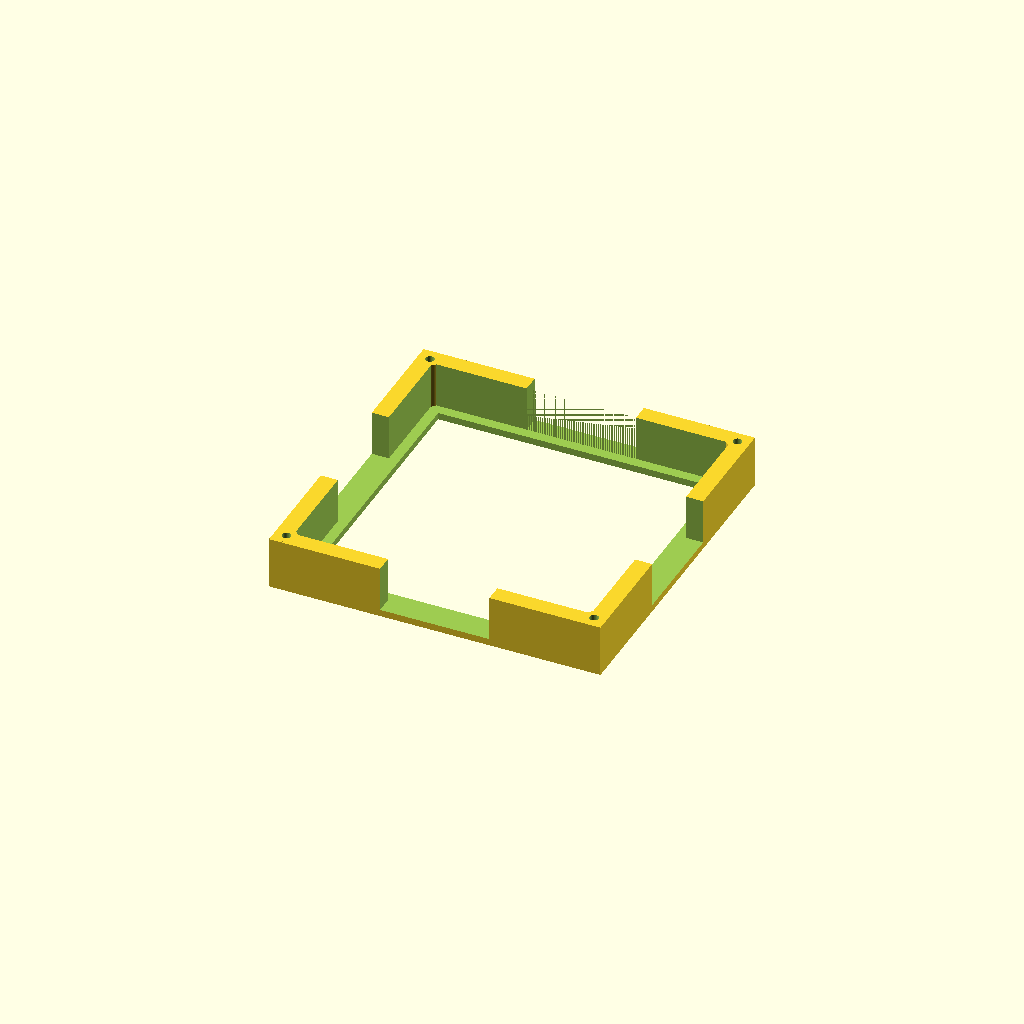
Cell 1 — every parameter at its default value.
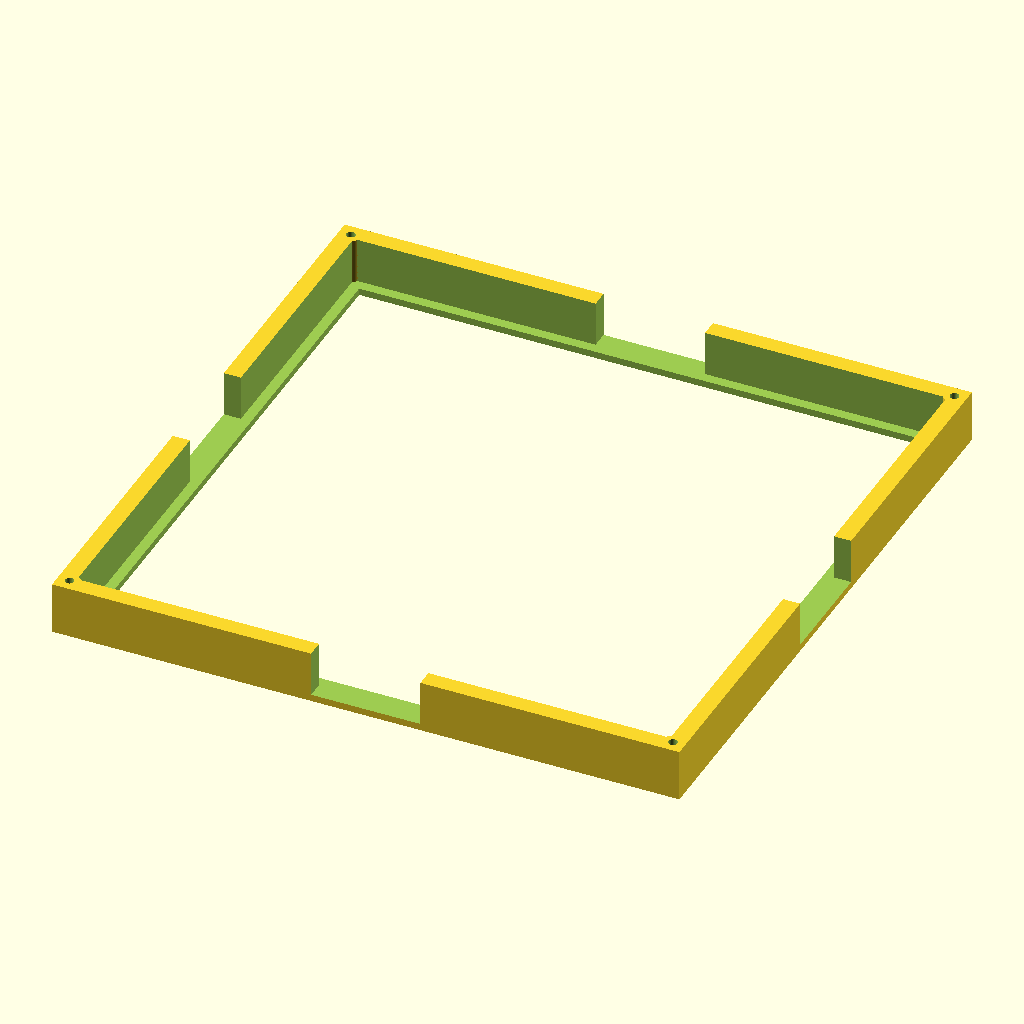
Cell 2: the same model with panel_side = 173.2.
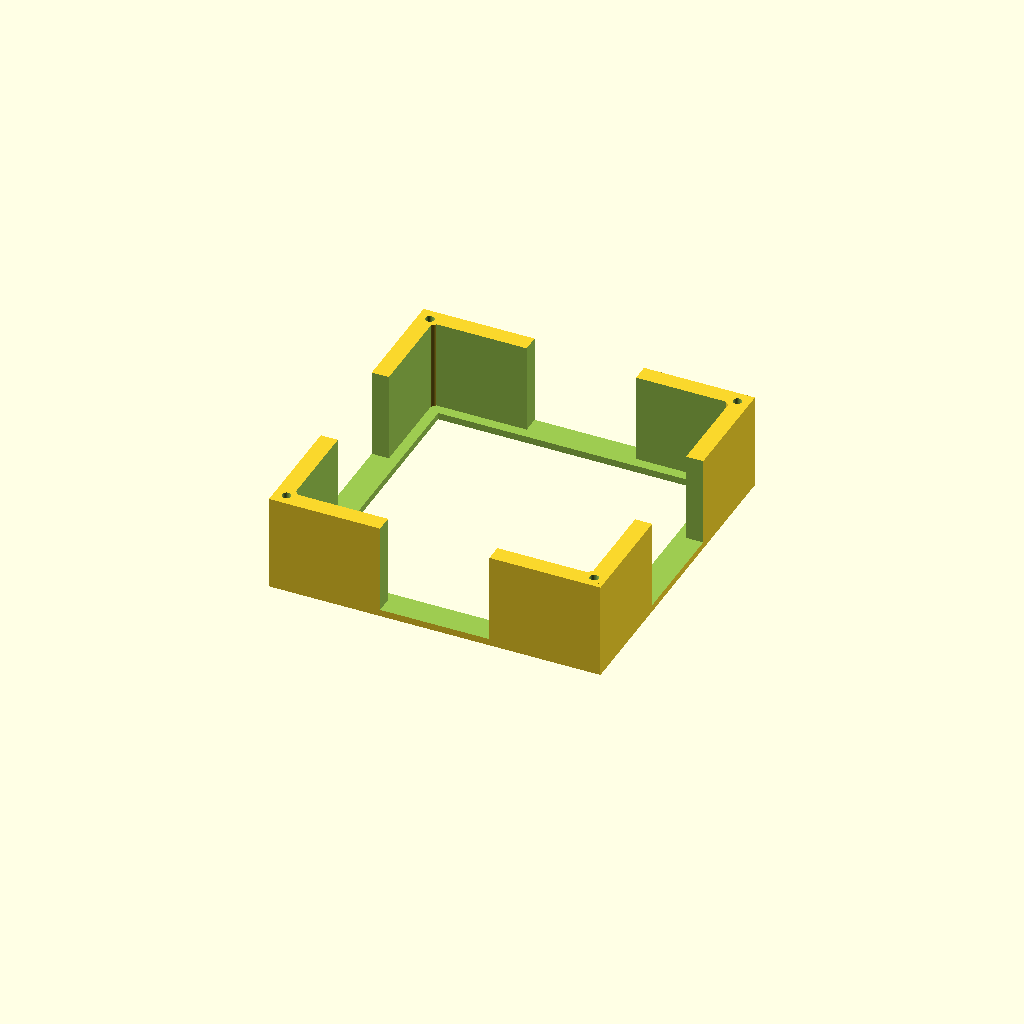
Cell 3: the same model with panel_thickness = 26.
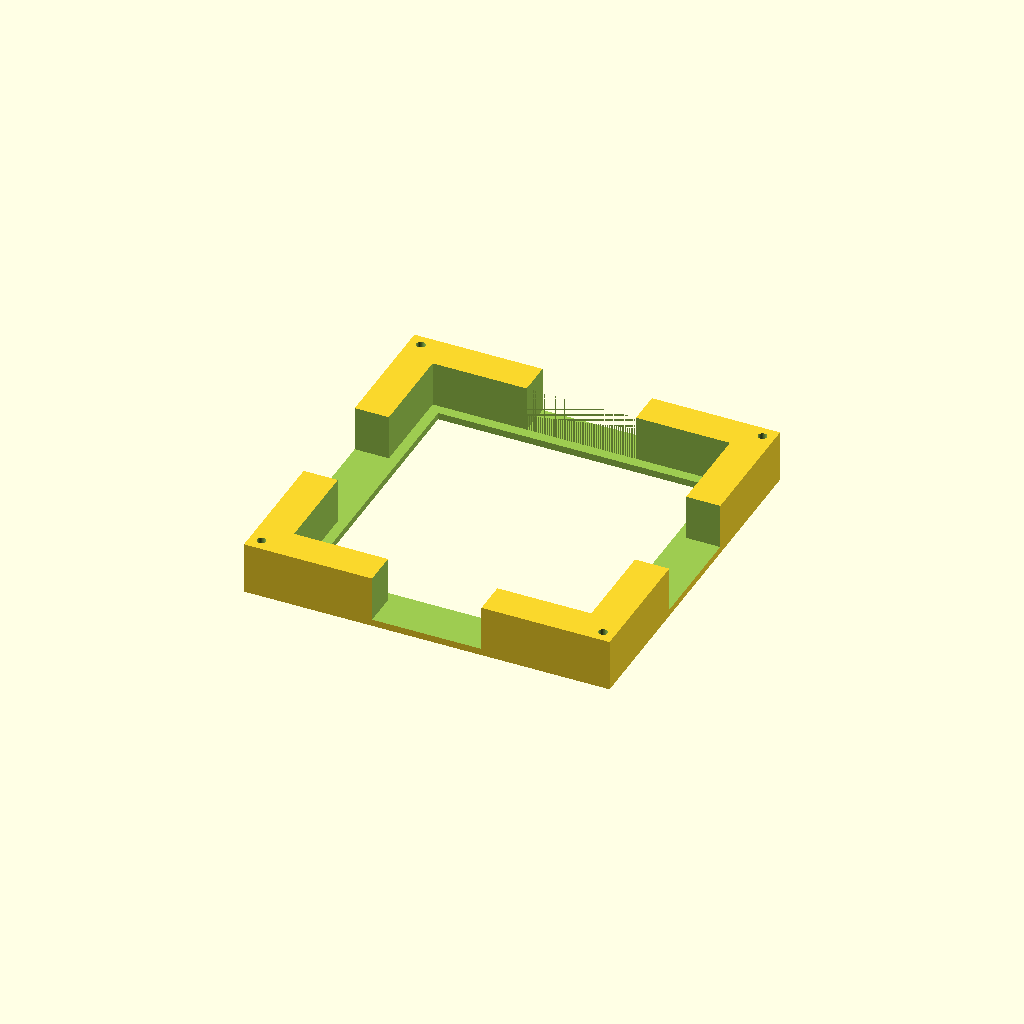
Cell 4 — wall set to 10, the other parameters unchanged.
One fixed orthographic camera (rotation 55°, 0°, 25°; colour scheme Cornfield) for every cell.
The OpenSCAD source (3D Print Files/musicpanel_shell.scad):
// =============================================================================
// MusicPanel enclosure — SHELL v2 (corrected to 85.7 mm, notch A, mount bosses)
//
// Panel presses in from the back; front lip holds it; walls grip it (the fit you
// confirmed on the coupon). Cord-exit notch on all four edges (wide enough that
// the off-center USB-C port clears in any 90° rotation). Four corner bosses form
// a square pattern the wall plate / desk stand screw into.
//
// Print front-face-DOWN (lip on the bed, open back up). No supports.
//
// >>> If the panel isn't exactly 85.7, change panel_side and re-render. <<<
// =============================================================================

/* ---- panel (mm) ---- */
panel_side      = 86.6;    // confirmed: fit at +1% -> 86.6 mm
panel_thickness = 13.0;
fit_gap         = 0.4;     // confirmed on the coupon
depth_gap       = 0.3;

/* ---- shell ---- */
wall          = 5.0;       // thicker walls to house the corner screw bosses
lip_overhang  = 3.0;
lip_thickness = 2.0;
cord_w        = 32.0;      // notch A: wide, centered — clears the offset port in any rotation
boss_r        = 3.0;
pilot_r       = 1.3;       // M3 self-tapping pilot

/* ---- derived ---- */
pocket = panel_side + fit_gap;
outer  = pocket + 2*wall;
pd     = panel_thickness + depth_gap;
window = pocket - 2*lip_overhang;
H      = lip_thickness + pd;
o=outer/2; p=pocket/2; w=window/2; c=cord_w/2; bc=o-3.5;
$fn=48;

module box(x0,x1,y0,y1,z0,z1) translate([x0,y0,z0]) cube([x1-x0,y1-y0,z1-z0]);

difference() {
    union() {
        difference() {
            box(-o,o,-o,o,0,H);                        // outer block
            box(-p,p,-p,p,lip_thickness,H+1);          // panel cavity (open back)
            box(-w,w,-w,w,-1,lip_thickness+0.01);      // screen window
            box(-c,c,p-0.01,o+1,lip_thickness,H+1);    // cord notches, 4 edges
            box(-c,c,-o-1,-p+0.01,lip_thickness,H+1);
            box(p-0.01,o+1,-c,c,lip_thickness,H+1);
            box(-o-1,-p+0.01,-c,c,lip_thickness,H+1);
        }
        for (sx=[-1,1], sy=[-1,1]) translate([sx*bc,sy*bc,0]) cylinder(h=H, r=boss_r);
    }
    for (sx=[-1,1], sy=[-1,1]) translate([sx*bc,sy*bc,2.5]) cylinder(h=H, r=pilot_r);
}
Parameter table extracted from the source (name, type, default, range or options):
panel_side: number, default 86.6
panel_thickness: number, default 13
fit_gap: number, default 0.4
depth_gap: number, default 0.3
wall: number, default 5
lip_overhang: number, default 3
lip_thickness: number, default 2
cord_w: number, default 32
boss_r: number, default 3
pilot_r: number, default 1.3
